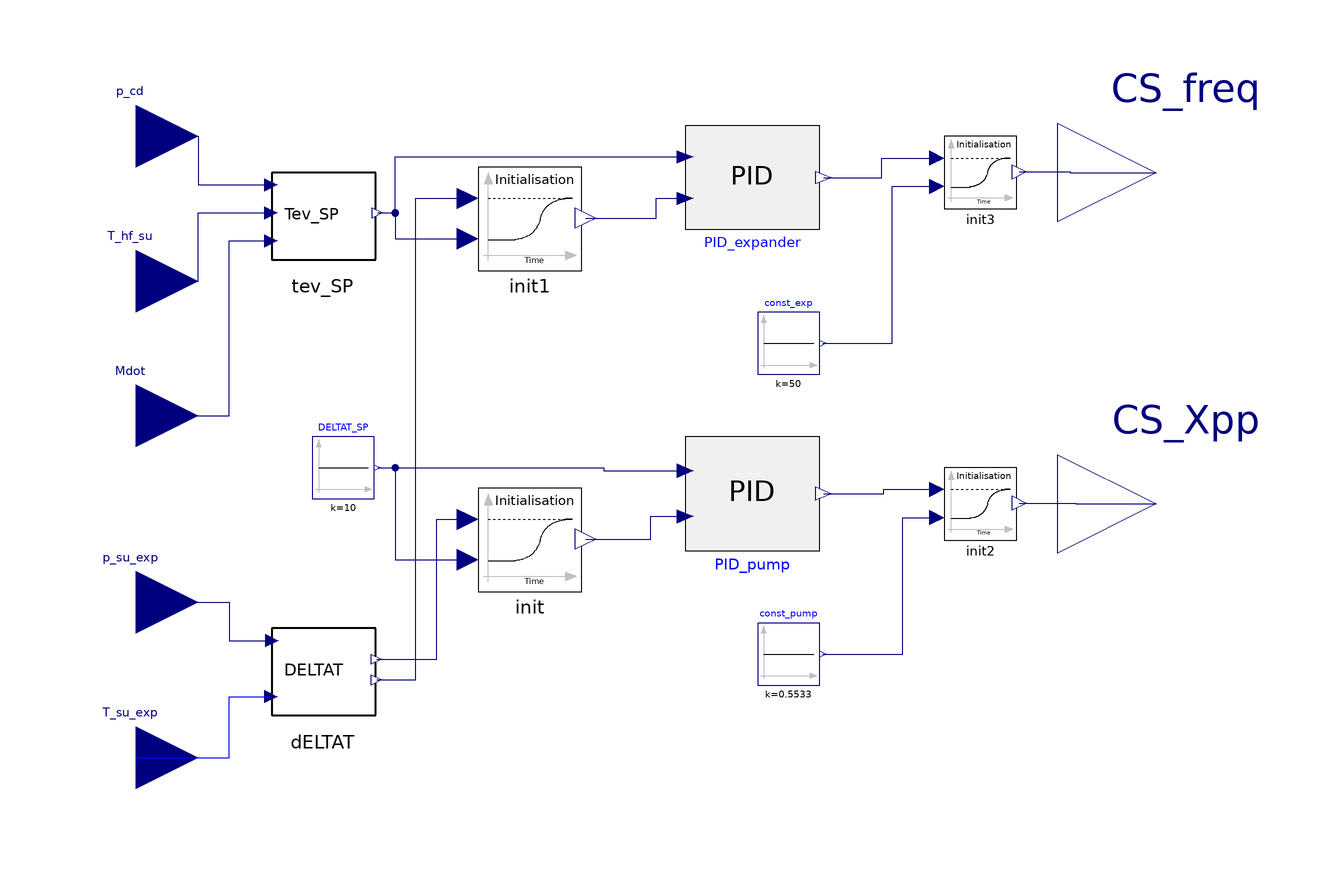

The component connection diagram of the Modelica model below, drawn from its own Placement and Line annotations.

model SQThesisController
  // Control unit: all PID used in the control strategy + first value used to start the cycle simulations
  // Control unit inputs for evaporative temperature control
  Modelica.Blocks.Interfaces.RealInput Mdot "Set point signal Evap. Temp."
                                                                annotation (Placement(transformation(extent={{-98,14},
            {-74,38}},                                                                                                    rotation=0),
        iconTransformation(extent={{-100,6},{-86,20}})));
  Modelica.Blocks.Interfaces.RealInput T_hf_su "Present Value of Evap. Temp."
                                                                annotation (Placement(transformation(extent={{-98,40},
            {-74,64}},                                                                                                    rotation=0),
        iconTransformation(extent={{-100,30},{-86,44}})));
  Modelica.Blocks.Interfaces.RealInput p_su_exp
    "Elec. Frequency initial values"                            annotation (Placement(transformation(extent={{-98,-22},
            {-74,2}},                                                                                                    rotation=0),
        iconTransformation(extent={{-100,-42},{-86,-28}})));
  Modelica.Blocks.Interfaces.RealOutput CS_freq
    "Control Signal of the electrical frequency"
                                             annotation (Placement(
        transformation(extent={{92,54},{130,92}}),  iconTransformation(extent={{84,26},
            {104,46}})));
  PID PID_expander(
    PVmax=70,
    PVmin=-70,
    CSmin=16.7,
    CSmax=83.3,
    PVstart=0,
    CSstart=0.5,
    steadyStateInit=true,
    Ti=3,
    Kp=-5)
    annotation (Placement(transformation(extent={{20,62},{46,82}})));
  // Frequency controlling PID parameters
  parameter Real Kp_freq=2
    "Elec. freq.PID Proportional gain (normalised units)";
  parameter Modelica.SIunits.Time Ti_freq "Elec. freq.PID Integral time";
  parameter Modelica.SIunits.Time Td_freq=0 "Elec. freq.PID Derivative time";
  parameter Real Nd_freq = 1
    "Elec. freq.PID Derivative action up to Nd / Td rad/s";
  parameter Real Ni_freq = 1
    "Elec. freq.PID Ni*Ti is the time constant of anti-windup compensation";
  parameter Real b_freq = 1
    "Elec. freq.PID Setpoint weight on proportional action";
  parameter Real c_freq = 0
    "Elec. freq.PID Setpoint weight on derivative action";
  parameter Real PVmin_freq
    "Elec. freq.PID Minimum value of process variable for scaling";
  parameter Real PVmax_freq
    "Elec. freq.PID Maximum value of process variable for scaling";
  parameter Real CSmin_freq
    "Elec. freq.PID Minimum value of control signal for scaling";
  parameter Real CSmax_freq
    "Elec. freq.PID Maximum value of control signal for scaling";
  parameter Real PVstart_freq = 0.5 "Elec. freq.PID Start value of PV (scaled)";
  parameter Real CSstart_freq = 0.5 "Elec. freq.PID Start value of CS (scaled)";
  PID PID_pump(
    PVmin=0,
    PVmax=70,
    CSmin=0.01,
    PVstart=5,
    CSstart=0.55,
    steadyStateInit=true,
    Kp=-0.7,
    Ti=6,
    CSmax=1)
    annotation (Placement(transformation(extent={{20,0},{46,22}})));
  Modelica.Blocks.Interfaces.RealInput T_su_exp "Set point signal Overheating"
                                                                annotation (Placement(transformation(extent={{-98,-52},
            {-74,-28}},                                                                                                   rotation=0),
        iconTransformation(extent={{-100,-18},{-86,-4}})));
  Modelica.Blocks.Interfaces.RealInput p_cd "Present Value of Overheating"
                                                                annotation (Placement(transformation(extent={{-98,68},
            {-74,92}},                                                                                                    rotation=0),
        iconTransformation(extent={{-100,54},{-86,68}})));
  Modelica.Blocks.Interfaces.RealOutput CS_Xpp
    "Control signal of the pump capacity ratio"
                                             annotation (Placement(
        transformation(extent={{92,-10},{130,28}}), iconTransformation(extent={{84,-30},
            {104,-10}})));
  // Pump capacity ratio contrlling PID parameters
  parameter Real Kp_Xpp "Xpp PID Proportional gain (normalised units)";
  parameter Modelica.SIunits.Time Ti_Xpp "Xpp PID Integral time";
  parameter Modelica.SIunits.Time Td_Xpp=0 "Xpp PID Derivative time";
  parameter Real Nd_Xpp = 1 "Xpp PID Derivative action up to Nd / Td rad/s";
  parameter Real Ni_Xpp = 1
    "Xpp PID Ni*Ti is the time constant of anti-windup compensation";
  parameter Real b_Xpp = 1 "Xpp PID Setpoint weight on proportional action";
  parameter Real c_Xpp = 0 "Xpp PID Setpoint weight on derivative action";
  parameter Real PVmin_Xpp
    "Xpp PID Minimum value of process variable for scaling";
  parameter Real PVmax_Xpp
    "Xpp PID Maximum value of process variable for scaling";
  parameter Real CSmin_Xpp
    "Xpp PID Minimum value of control signal for scaling";
  parameter Real CSmax_Xpp
    "Xpp PID Maximum value of control signal for scaling";
  parameter Real PVstart_Xpp = 0.5 "Xpp PID Start value of PV (scaled)";
  parameter Real CSstart_Xpp = 0.5 "Xpp PID Start value of CS (scaled)";
  Modelica.Blocks.Sources.Constant DELTAT_SP(k=10)
    annotation (Placement(transformation(extent={{-52,10},{-40,22}})));
  Modelica.Blocks.Sources.Constant const_pump(k=0.5533)
    annotation (Placement(transformation(extent={{34,-26},{46,-14}})));
  Modelica.Blocks.Sources.Constant const_exp(k=50)
    annotation (Placement(transformation(extent={{34,34},{46,46}})));
  ThermoCycle.Components.Units.ControlSystems.Blocks.DELTAT dELTAT
    annotation (Placement(transformation(extent={{-60,-34},{-40,-14}})));
  ThermoCycle.Components.Units.ControlSystems.Blocks.Tev_SPOptim tev_SP
    annotation (Placement(transformation(extent={{-60,54},{-40,74}})));
  ThermoCycle.Functions.Init init(length=10, t_init=20)
            annotation (Placement(transformation(extent={{-20,-8},{0,12}})));
  ThermoCycle.Functions.Init init1(length=8, t_init=10)
             annotation (Placement(transformation(extent={{-20,54},{0,74}})));
  ThermoCycle.Functions.Init init2(t_init=4, length=3)
            annotation (Placement(transformation(extent={{70,2},{84,16}})));
  ThermoCycle.Functions.Init init3(t_init=6, length=3)
            annotation (Placement(transformation(extent={{70,66},{84,80}})));
equation
  connect(DELTAT_SP.y, PID_pump.SP) annotation (Line(
      points={{-39.4,16},{4.3,16},{4.3,15.4},{20,15.4}},
      color={0,0,127},
      smooth=Smooth.None));
  connect(p_su_exp, dELTAT.P) annotation (Line(
      points={{-86,-10},{-68,-10},{-68,-17.4},{-59.8,-17.4}},
      color={0,0,127},
      smooth=Smooth.None));
  connect(T_su_exp, dELTAT.T) annotation (Line(
      points={{-86,-40},{-68,-40},{-68,-28.2},{-60,-28.2}},
      color={0,0,255},
      smooth=Smooth.None));
  connect(p_cd, tev_SP.p_cd) annotation (Line(
      points={{-86,80},{-74,80},{-74,70.6},{-60,70.6}},
      color={0,0,127},
      smooth=Smooth.None));
  connect(T_hf_su, tev_SP.T_hf_su) annotation (Line(
      points={{-86,52},{-74,52},{-74,65.2},{-60,65.2}},
      color={0,0,127},
      smooth=Smooth.None));
  connect(Mdot, tev_SP.Mdot) annotation (Line(
      points={{-86,26},{-68,26},{-68,59.8},{-60,59.8}},
      color={0,0,127},
      smooth=Smooth.None));
  connect(init1.y, PID_expander.PV) annotation (Line(
      points={{0.8,64.2},{14.4,64.2},{14.4,68},{20,68}},
      color={0,0,127},
      smooth=Smooth.None));
  connect(init3.y, CS_freq) annotation (Line(
      points={{84.56,73.14},{94.4,73.14},{94.4,73},{111,73}},
      color={0,0,127},
      smooth=Smooth.None));
  connect(init2.y, CS_Xpp) annotation (Line(
      points={{84.56,9.14},{95.4,9.14},{95.4,9},{111,9}},
      color={0,0,127},
      smooth=Smooth.None));
  connect(init.y, PID_pump.PV) annotation (Line(
      points={{0.8,2.2},{13.4,2.2},{13.4,6.6},{20,6.6}},
      color={0,0,127},
      smooth=Smooth.None));
  connect(dELTAT.DELTAT, init.u2) annotation (Line(
      points={{-39.6,-21},{-28,-21},{-28,6},{-22,6}},
      color={0,0,127},
      smooth=Smooth.None));
  connect(dELTAT.Tsat, init1.u2) annotation (Line(
      points={{-39.6,-25},{-32,-25},{-32,68},{-22,68}},
      color={0,0,127},
      smooth=Smooth.None));
  connect(const_pump.y, init2.u1) annotation (Line(
      points={{46.6,-20},{62,-20},{62,6.34},{68.6,6.34}},
      color={0,0,127},
      smooth=Smooth.None));
  connect(const_exp.y, init3.u1) annotation (Line(
      points={{46.6,40},{60,40},{60,70.34},{68.6,70.34}},
      color={0,0,127},
      smooth=Smooth.None));
  connect(tev_SP.Tev, init1.u1) annotation (Line(
      points={{-39.4,65.2},{-36,65.2},{-36,60.2},{-22,60.2}},
      color={0,0,127},
      smooth=Smooth.None));
  connect(DELTAT_SP.y, init.u1) annotation (Line(
      points={{-39.4,16},{-36,16},{-36,-1.8},{-22,-1.8}},
      color={0,0,127},
      smooth=Smooth.None));
  connect(tev_SP.Tev, PID_expander.SP) annotation (Line(
      points={{-39.4,65.2},{-36,65.2},{-36,76},{20,76}},
      color={0,0,127},
      smooth=Smooth.None));
  connect(PID_expander.CS, init3.u2) annotation (Line(
      points={{46.78,72},{58,72},{58,75.8},{68.6,75.8}},
      color={0,0,127},
      smooth=Smooth.None));
  connect(PID_pump.CS, init2.u2) annotation (Line(
      points={{46.78,11},{58.39,11},{58.39,11.8},{68.6,11.8}},
      color={0,0,127},
      smooth=Smooth.None));
  annotation (
    Diagram(coordinateSystem(preserveAspectRatio=true, extent={{-100,-100},{100,
            100}}), graphics),
    Icon(coordinateSystem(preserveAspectRatio=true, extent={{-100,-100},{100,
            100}}), graphics={Rectangle(
          extent={{-96,74},{88,-54}},
          lineColor={0,0,0},
          fillColor={215,215,215},
          fillPattern=FillPattern.Solid), Text(
          extent={{-68,50},{56,12}},
          lineColor={255,0,0},
          lineThickness=0.5,
          fillColor={255,0,0},
          fillPattern=FillPattern.Solid,
          textString="Control"),          Text(
          extent={{-70,22},{60,-16}},
          lineColor={255,0,0},
          lineThickness=0.5,
          fillColor={255,0,0},
          fillPattern=FillPattern.Solid,
          textString="Unit")}));
end SQThesisController;